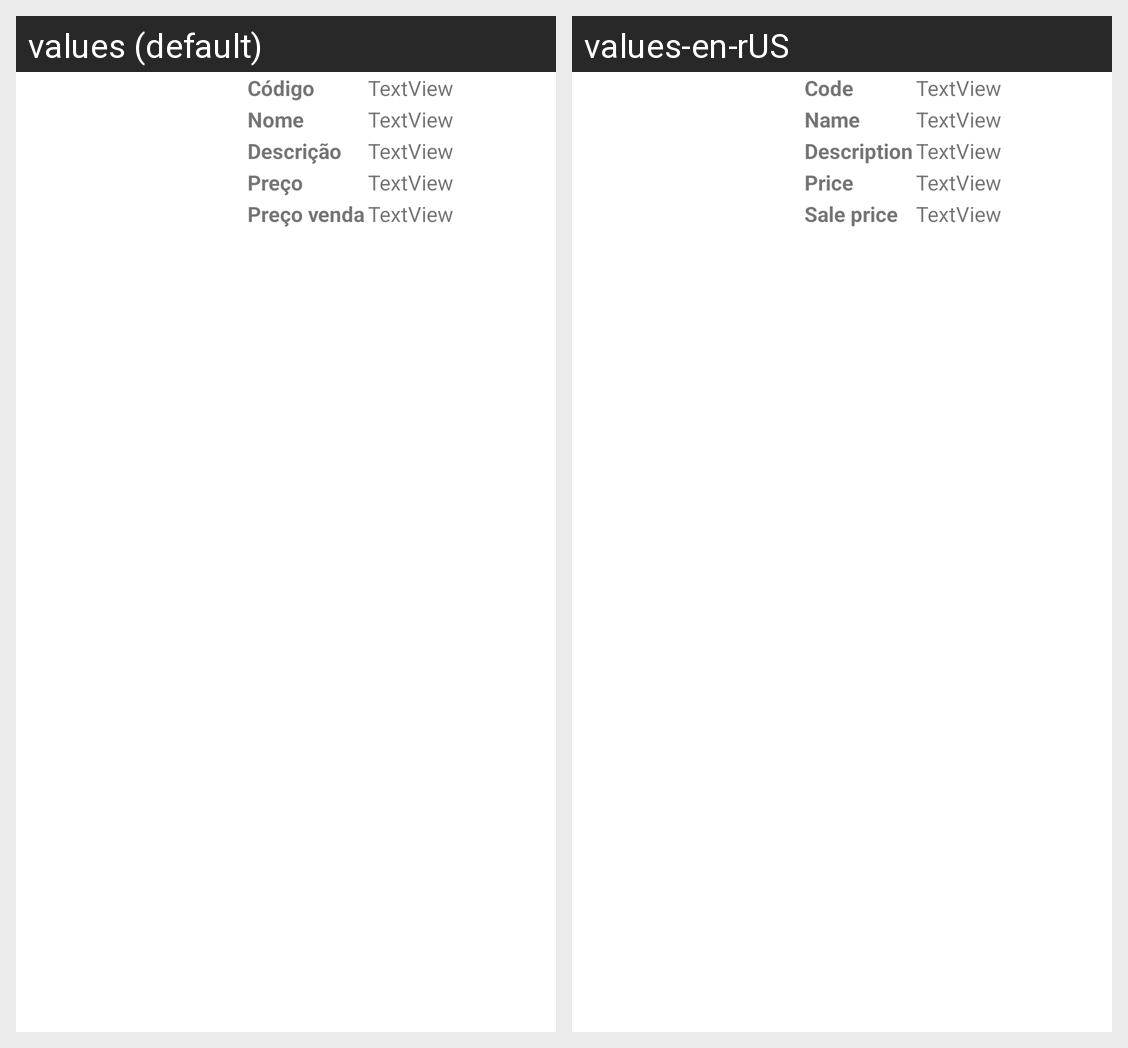

This grid shows one Android layout under two languages. Give, for every string resource on the screen, its name, the default text and each shown locale's text.
Android screen res/layout/layout_listagem_frutas.xml rendered under 2 locales, left to right: values (default), values-en-rUS. Device: Nexus 5 (rendered at 1080×1920; each locale shown at half size, 540×960, under a caption strip naming it); theme Theme.AppListagemFrutas.
Strings drawn on this screen, with the default value and each locale's value (text and hints the layout hard-codes, and strings that could not be matched under every locale, appear in the picture but are not listed):

codigo
  values: Código
  values-en-rUS: Code

nome
  values: Nome
  values-en-rUS: Name

descricao
  values: Descrição
  values-en-rUS: Description

preco
  values: Preço
  values-en-rUS: Price

preco_venda
  values: Preço venda
  values-en-rUS: Sale price
